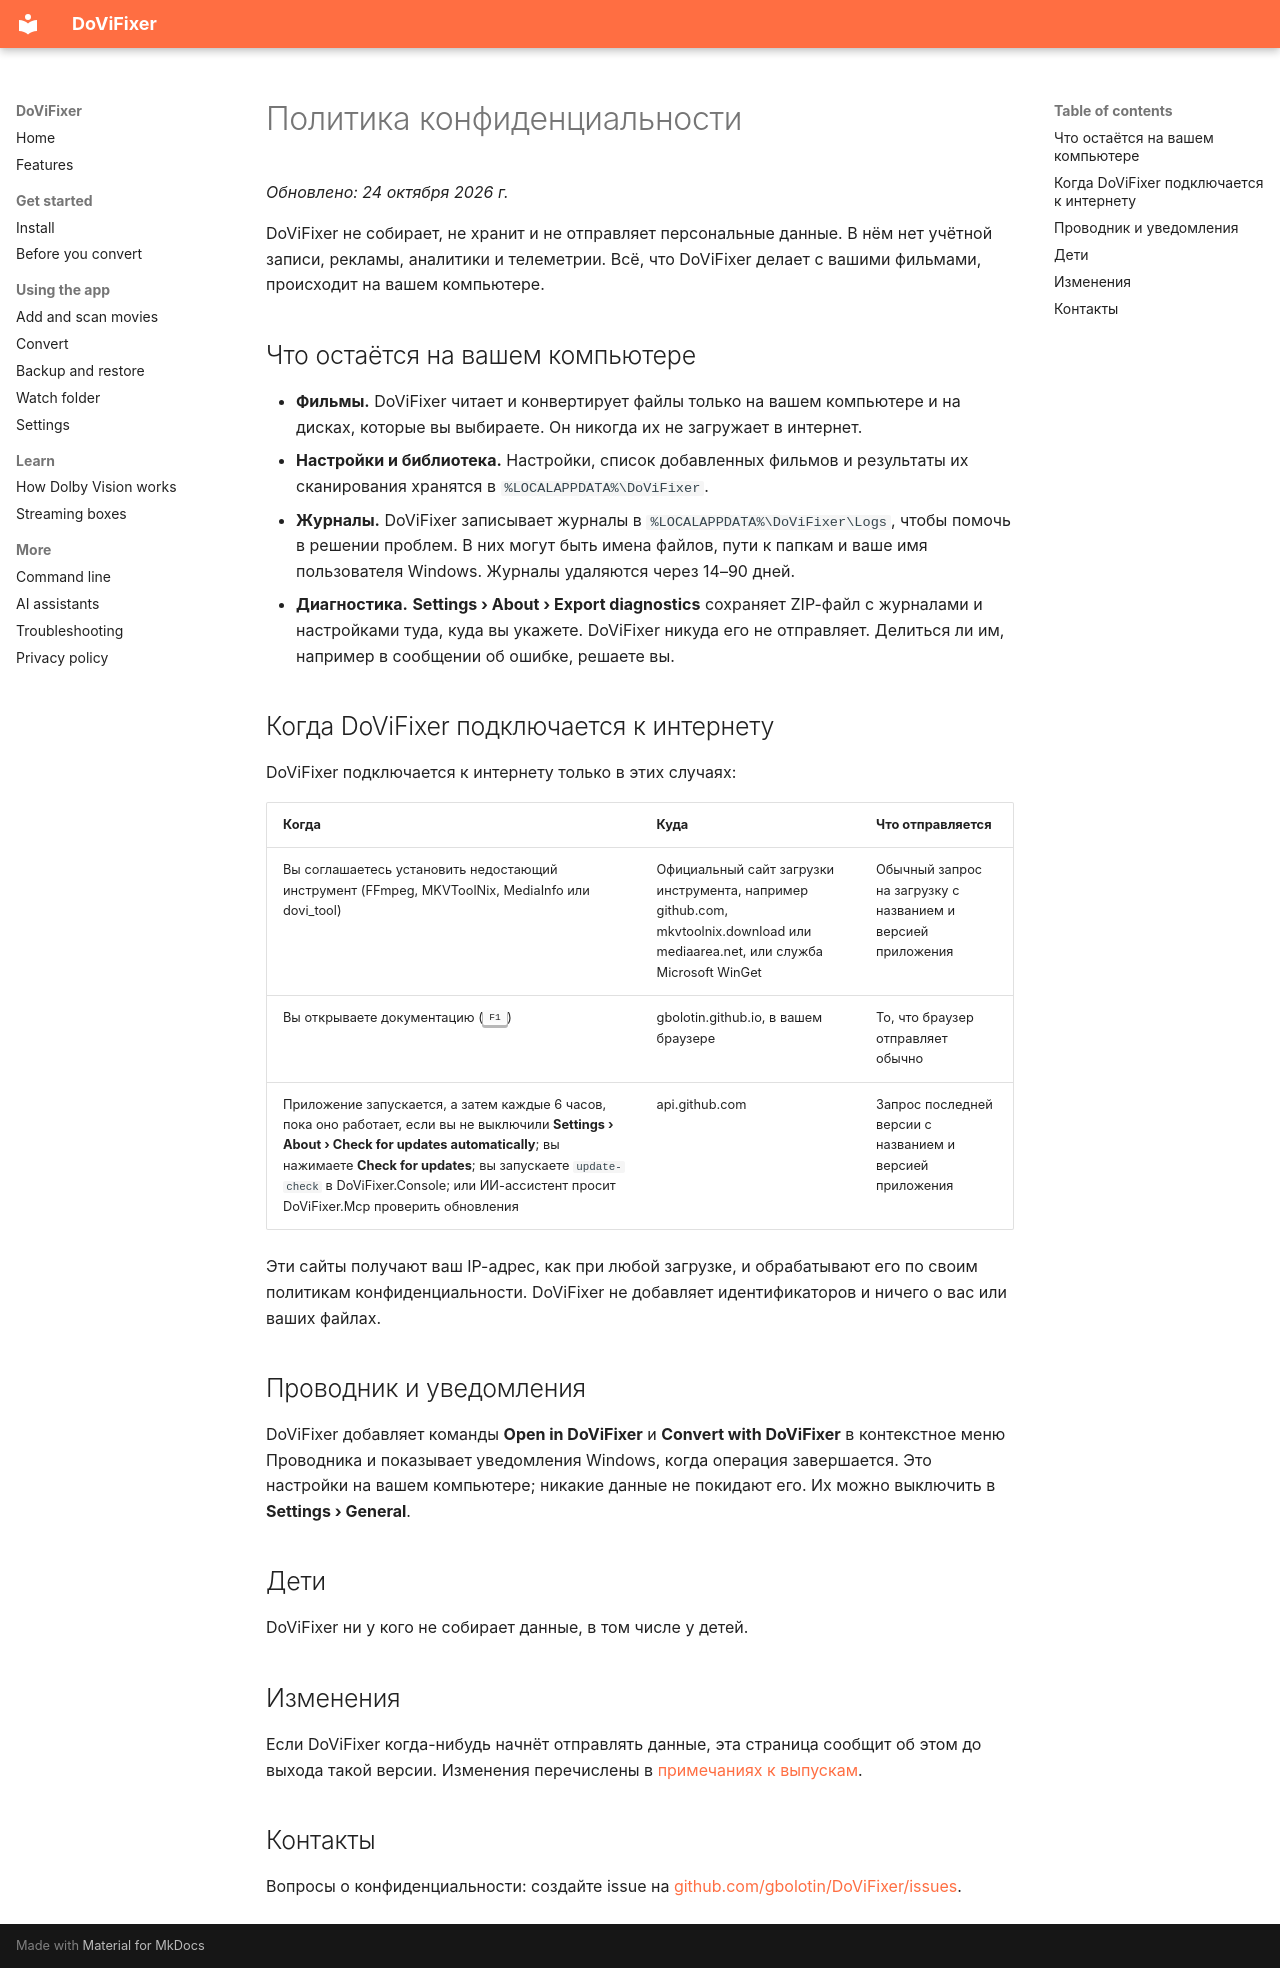

repository: gbolotin/DoViFixer · page: privacy.ru/index.html · generator: mkdocs

# Политика конфиденциальности

*Обновлено: 24 октября 2026 г.*

DoViFixer не собирает, не хранит и не отправляет персональные данные. В нём нет учётной записи, рекламы, аналитики и телеметрии. Всё, что DoViFixer делает с вашими фильмами, происходит на вашем компьютере.

## Что остаётся на вашем компьютере

- **Фильмы.** DoViFixer читает и конвертирует файлы только на вашем компьютере и на дисках, которые вы выбираете. Он никогда их не загружает в интернет.
- **Настройки и библиотека.** Настройки, список добавленных фильмов и результаты их сканирования хранятся в `%LOCALAPPDATA%\DoViFixer`.
- **Журналы.** DoViFixer записывает журналы в `%LOCALAPPDATA%\DoViFixer\Logs`, чтобы помочь в решении проблем. В них могут быть имена файлов, пути к папкам и ваше имя пользователя Windows. Журналы удаляются через 14–90 дней.
- **Диагностика.** **Settings › About › Export diagnostics** сохраняет ZIP-файл с журналами и настройками туда, куда вы укажете. DoViFixer никуда его не отправляет. Делиться ли им, например в сообщении об ошибке, решаете вы.

## Когда DoViFixer подключается к интернету

DoViFixer подключается к интернету только в этих случаях:

| Когда | Куда | Что отправляется |
| --- | --- | --- |
| Вы соглашаетесь установить недостающий инструмент (FFmpeg, MKVToolNix, MediaInfo или dovi_tool) | Официальный сайт загрузки инструмента, например github.com, mkvtoolnix.download или mediaarea.net, или служба Microsoft WinGet | Обычный запрос на загрузку с названием и версией приложения |
| Вы открываете документацию (++f1++) | gbolotin.github.io, в вашем браузере | То, что браузер отправляет обычно |
| Приложение запускается, а затем каждые 6 часов, пока оно работает, если вы не выключили **Settings › About › Check for updates automatically**; вы нажимаете **Check for updates**; вы запускаете `update-check` в DoViFixer.Console; или ИИ-ассистент просит DoViFixer.Mcp проверить обновления | api.github.com | Запрос последней версии с названием и версией приложения |

Эти сайты получают ваш IP-адрес, как при любой загрузке, и обрабатывают его по своим политикам конфиденциальности. DoViFixer не добавляет идентификаторов и ничего о вас или ваших файлах.

## Проводник и уведомления

DoViFixer добавляет команды **Open in DoViFixer** и **Convert with DoViFixer** в контекстное меню Проводника и показывает уведомления Windows, когда операция завершается. Это настройки на вашем компьютере; никакие данные не покидают его. Их можно выключить в **Settings › General**.

## Дети

DoViFixer ни у кого не собирает данные, в том числе у детей.

## Изменения

Если DoViFixer когда-нибудь начнёт отправлять данные, эта страница сообщит об этом до выхода такой версии. Изменения перечислены в [примечаниях к выпускам](https://github.com/gbolotin/DoViFixer/releases).

## Контакты

Вопросы о конфиденциальности: создайте issue на [github.com/gbolotin/DoViFixer/issues](https://github.com/gbolotin/DoViFixer/issues).
